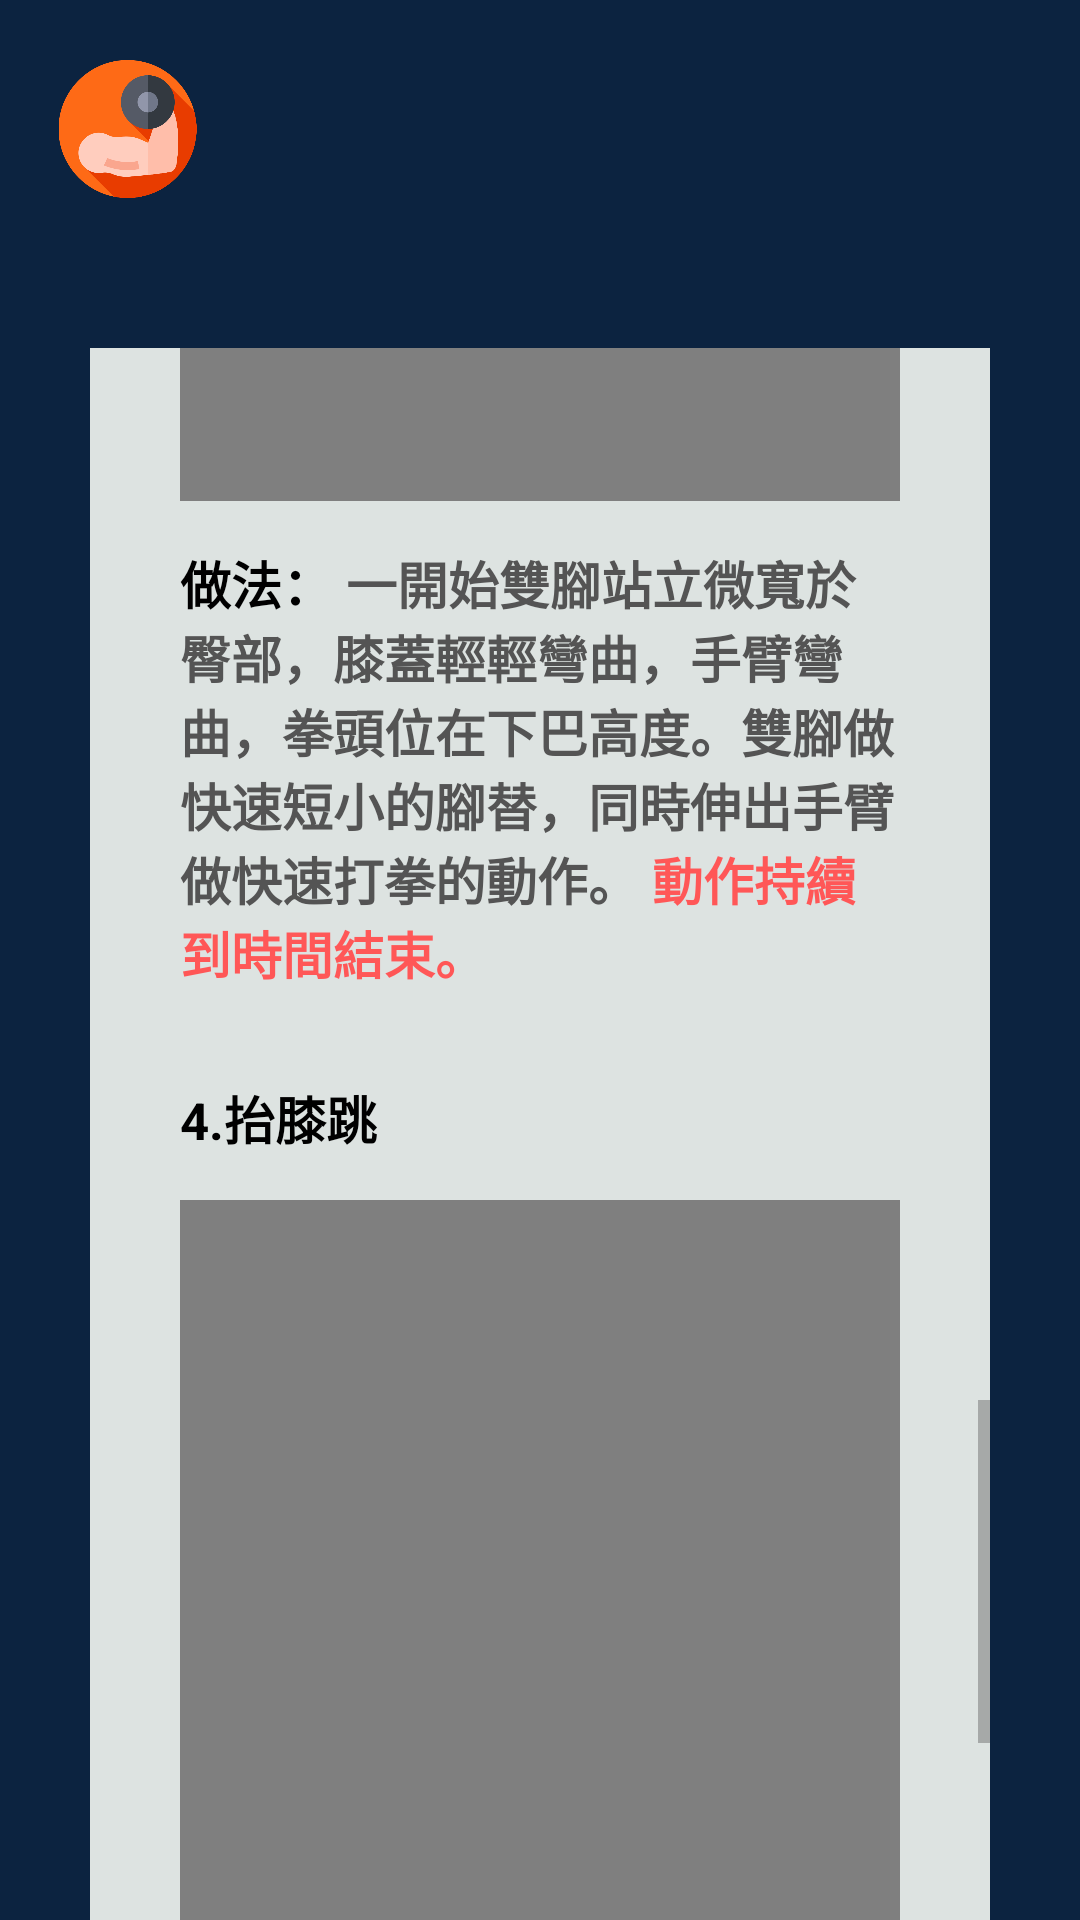

Reconstruct the res/layout file that produces this screen, plus the resources it refers to.
<!-- AndroidManifest.xml: application theme Theme.Keepfitness -->
<!-- res/layout/activity_day3.xml -->
<?xml version="1.0" encoding="utf-8"?>

<LinearLayout
    xmlns:android="http://schemas.android.com/apk/res/android"
    android:layout_width="match_parent"
    android:layout_height="match_parent"
    android:background="#0c2340"
    android:orientation="vertical">

    
    <ImageView
        android:id="@+id/logo"
        android:layout_width="65dp"
        android:layout_height="46dp"
        android:layout_marginTop="20dp"
        android:layout_marginLeft="10dp"
        android:layout_marginBottom="50dp"
        android:src="@drawable/logo">
    </ImageView>

    <ScrollView
        android:layout_width="wrap_content"
        android:layout_height="wrap_content"
        android:layout_gravity="center_horizontal">
        <LinearLayout
            android:layout_width="match_parent"
            android:layout_height="match_parent"
            android:gravity="center">
            
            
            <LinearLayout
                android:id="@+id/grayframe"
                android:layout_width="300dp"
                android:layout_height="wrap_content"
                android:background="#dde3e1"
                android:layout_below="@+id/day1"
                android:orientation="vertical"
                android:paddingLeft="30dp"
                android:paddingRight="30dp"
                android:paddingTop="30dp"
                android:paddingBottom="20dp">
                
                <TextView
                    android:layout_width="wrap_content"
                    android:layout_height="wrap_content"
                    android:text="有氧運動"
                    android:textSize="23sp"
                    android:textStyle="bold"
                    android:textColor="#e83c00"
                    android:layout_marginTop="5dp">
                </TextView>
                
                <TextView
                    android:layout_width="wrap_content"
                    android:layout_height="wrap_content"
                    android:text="@string/body_part"
                    android:textSize="17sp"
                    android:textStyle="bold"
                    android:textColor="@color/black"
                    android:layout_marginTop="15dp">
                </TextView>
                
                <TextView
                    android:layout_width="wrap_content"
                    android:layout_height="wrap_content"
                    android:text="@string/description"
                    android:textSize="17sp"
                    android:textStyle="bold"
                    android:textColor="@color/black"
                    android:layout_marginTop="15dp">
                </TextView>
                
                <View
                    android:layout_height="7px"
                    android:background="#6b9eb4"
                    android:layout_width="250dp"
                    android:layout_gravity="center_horizontal"
                    android:layout_marginTop="20dp">
                </View>
                
                <TextView
                    android:layout_width="wrap_content"
                    android:layout_height="wrap_content"
                    android:text="1.側向抬膝"
                    android:textSize="17sp"
                    android:textStyle="bold"
                    android:textColor="@color/black"
                    android:layout_marginTop="15dp">
                </TextView>
                <FrameLayout
                    android:layout_width="match_parent"
                    android:layout_height="wrap_content">
                    <VideoView
                        android:id="@+id/day3video1"
                        android:layout_width="match_parent"
                        android:layout_height="240dp"
                        android:layout_marginTop="15dp"/>
                </FrameLayout>
                
                <TextView
                    android:layout_width="wrap_content"
                    android:layout_height="wrap_content"
                    android:text="@string/day3comment1"
                    android:textSize="17sp"
                    android:textStyle="bold"
                    android:textColor="@color/black"
                    android:layout_marginTop="15dp">
                </TextView>

                
                <TextView
                    android:layout_width="wrap_content"
                    android:layout_height="wrap_content"
                    android:text="2.溜冰式滑行"
                    android:textSize="17sp"
                    android:textStyle="bold"
                    android:textColor="@color/black"
                    android:layout_marginTop="30dp">
                </TextView>
                <FrameLayout
                    android:layout_width="match_parent"
                    android:layout_height="wrap_content">
                    <VideoView
                        android:id="@+id/day3video2"
                        android:layout_width="match_parent"
                        android:layout_height="240dp"
                        android:layout_marginTop="15dp"/>
                </FrameLayout>
                
                <TextView
                    android:layout_width="wrap_content"
                    android:layout_height="wrap_content"
                    android:text="@string/day3comment2"
                    android:textSize="17sp"
                    android:textStyle="bold"
                    android:textColor="@color/black"
                    android:layout_marginTop="15dp">
                </TextView>

                
                <TextView
                    android:layout_width="wrap_content"
                    android:layout_height="wrap_content"
                    android:text="3.打拳+快腳"
                    android:textSize="17sp"
                    android:textStyle="bold"
                    android:textColor="@color/black"
                    android:layout_marginTop="30dp">
                </TextView>
                <FrameLayout
                    android:layout_width="match_parent"
                    android:layout_height="wrap_content">
                    <VideoView
                        android:id="@+id/day3video3"
                        android:layout_width="match_parent"
                        android:layout_height="240dp"
                        android:layout_marginTop="15dp"/>
                </FrameLayout>
                
                <TextView
                    android:layout_width="wrap_content"
                    android:layout_height="wrap_content"
                    android:text="@string/day3comment3"
                    android:textSize="17sp"
                    android:textStyle="bold"
                    android:textColor="@color/black"
                    android:layout_marginTop="15dp">
                </TextView>

                
                <TextView
                    android:layout_width="wrap_content"
                    android:layout_height="wrap_content"
                    android:text="4.抬膝跳"
                    android:textSize="17sp"
                    android:textStyle="bold"
                    android:textColor="@color/black"
                    android:layout_marginTop="30dp">
                </TextView>
                <FrameLayout
                    android:layout_width="match_parent"
                    android:layout_height="wrap_content">
                    <VideoView
                        android:id="@+id/day3video4"
                        android:layout_width="match_parent"
                        android:layout_height="240dp"
                        android:layout_marginTop="15dp"/>
                </FrameLayout>
                
                <TextView
                    android:layout_width="wrap_content"
                    android:layout_height="wrap_content"
                    android:text="@string/day3comment4"
                    android:textSize="17sp"
                    android:textStyle="bold"
                    android:textColor="@color/black"
                    android:layout_marginTop="15dp">
                </TextView>
                
                <Button
                    android:id="@+id/returnbtn"
                    android:layout_width="145dp"
                    android:layout_height="wrap_content"
                    android:text="返回"
                    android:textColor="@color/white"
                    android:background="@drawable/bluebutton"
                    android:layout_gravity="center_horizontal"
                    android:layout_marginTop="40dp"/>
            </LinearLayout>
        </LinearLayout>
    </ScrollView>
</LinearLayout>
<!-- resources referenced by this layout -->
<resources>
  <color name="black">#FF000000</color>
  <color name="white">#FFFFFFFF</color>
  <!-- drawable bluebutton (drawable) -->
  <?xml version="1.0" encoding="utf-8"?>
  
  <selector xmlns:android="http://schemas.android.com/apk/res/android">
      <item android:state_pressed="true">
          <shape>
              <solid android:color="#487284"/>
          </shape>
      </item>
      <item android:state_pressed="false">
          <shape>
              <solid android:color="#6b9eb4"/>
          </shape>
      </item>
  </selector>
  <!-- drawable logo: png bitmap (drawable, 27124 bytes) -->
  <string name="body_part">
          <font color="#black">訓練部位：</font>
          <font color="#545454">心肺耐力、核心肌群、下肢、肩膀</font>
      </string>
  <string name="day3comment1">
          <font color="#black">做法：</font>
          <font color="#545454">一開始左腿站立 (膝蓋微彎)墊子的側面朝下，右腿膝蓋彎曲與臀部成一條線，左臂打直放旁邊，右臂彎曲，手放胸前。左膝上抬至臀部高度手臂換位置時，踏出右腳踩地。持續輪流交替雙腿，保持向右側移動，反回到原來的姿勢。</font>
          <font color="#ff5757">動作持續到時間結束。</font>
      </string>
  <string name="day3comment2">
          <font color="#black">做法：</font>
          <font color="#545454">維持站姿，重心放在左腳，右膝向左腿後彎曲時右手碰地板。身體要與地面平行，右臂伸直與肩膀同高度。這是開始姿勢。左腳向右側跳，同時交換手臂換右腳定點，左腿像右腿後彎曲，左手手指碰地板。</font>
          <font color="#ff5757">動作持續到時間結束。</font>
      </string>
  <string name="day3comment3">
          <font color="#black">做法：</font>
          <font color="#545454">一開始雙腳站立微寬於臀部，膝蓋輕輕彎曲，手臂彎曲，拳頭位在下巴高度。雙腳做快速短小的腳替，同時伸出手臂做快速打拳的動作。</font>
          <font color="#ff5757">動作持續到時間結束。</font>
      </string>
  <string name="day3comment4">
          <font color="#black">做法：</font>
          <font color="#545454">先站立雙腳在膝蓋下，手肘彎曲，雙手打直放在胸前，掌心朝下。核心用力、緩慢蹲下然後雙腳像上跳躍，動作最高點時膝蓋碰手。</font>
          <font color="#ff5757">動作持續到時間結束。</font>
      </string>
  <string name="description">
          <font color="#black">說明：</font>
          <font color="#545454">從下列動作中挑選3個。每項做30秒至一分鐘，接著繼續下一個動作，全部做完後，休息15至30秒，然後總共重複三到四輪。</font>
      </string>
  <style name="Theme.Keepfitness" parent="Theme.MaterialComponents.Light.DarkActionBar.Bridge">
          
          <item name="colorPrimaryVariant">@color/purple_700</item>
          <item name="colorOnPrimary">@color/white</item>
          
          <item name="colorSecondary">@color/teal_200</item>
          <item name="colorSecondaryVariant">@color/teal_700</item>
          <item name="colorOnSecondary">@color/black</item>
          
          <item name="android:statusBarColor" tools:targetApi="l">?attr/colorPrimaryVariant</item>
          
          <item name="alertDialogTheme">@style/MyAlertDialogStyle</item>
          <item name="fontFamily">@font/open_sans</item>
          <item name="colorPrimary">@color/colorPrimary</item>
          <item name="colorPrimaryDark">@color/colorPrimaryDark</item>
          <item name="colorAccent">@color/colorAccent</item>
          <item name="android:textColorPrimary">@color/textPrimary</item>
          <item name="android:textColorSecondary">@color/textSecondary</item>
      </style>
  <color name="purple_700">#FF3700B3</color>
  <color name="teal_200">#FF03DAC5</color>
  <color name="teal_700">#FF018786</color>
  <style name="MyAlertDialogStyle" parent="Base.V7.ThemeOverlay.AppCompat.Dialog">
          <item name="android:background">#F4A460</item>
          <item name="android:windowBackground">@null</item>
          <item name="android:windowTitleStyle">@style/MyTextAppearance</item>
      </style>
  <color name="colorPrimary">#00BCD4</color>
  <color name="colorPrimaryDark">#0097A7</color>
  <color name="colorAccent">#FF4081</color>
  <color name="textPrimary">#212121</color>
  <color name="textSecondary">#757575</color>
  <style name="MyTextAppearance">
          <item name="android:textColor">@android:color/black</item>
          <item name="android:textSize">24dp</item>
      </style>
</resources>
